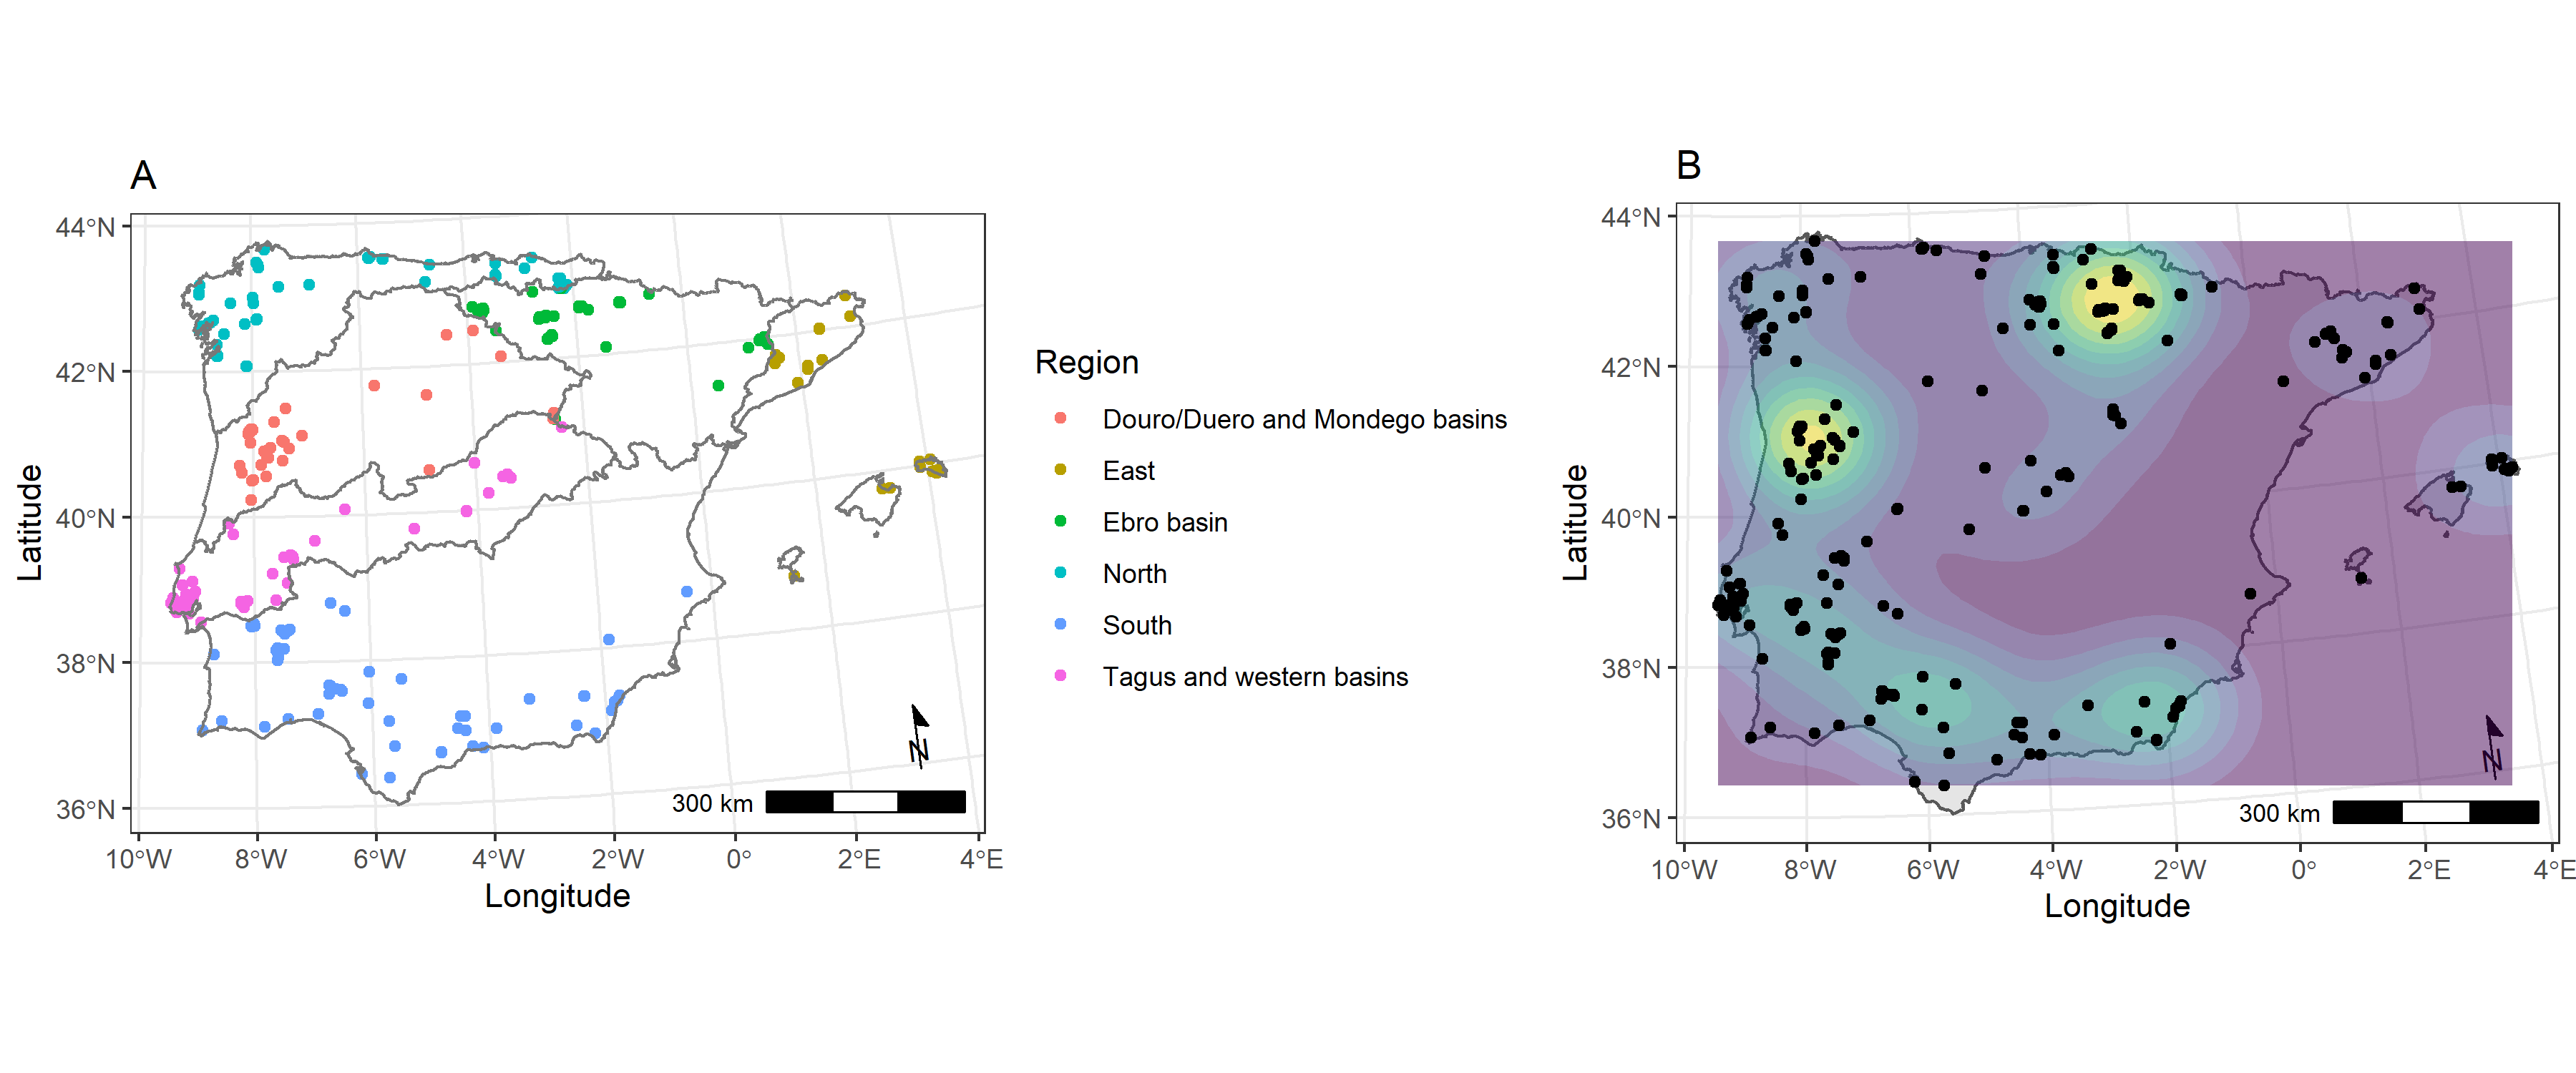

Write the R code that produced this figure.
########################################################################
### Figure 3. DISTRIBUTION OF 14C DATES AND KERNEL DENSITY ANALYSIS ###
######################################################################

# Load Required Libraries
library("ggplot2")
library("ggpubr")
library("ggspatial")
library("sf")
library("rnaturalearth")
library("rnaturalearthdata")
setwd(~BayesMegaliths-master) # Set first the working directory at the BayesMegaliths-master folder, as this script is coded to have that folder as the root
library("here")

# Read and prepare data
dates = read.csv2(here('data','C14dates_Iberia.csv'), sep=";",na='n/a')

# Set black and white theme and load data
theme_set(theme_bw())
sites <- as.data.frame(dates[,c("SiteID", "Eastings_X", "Northings_Y", "Region")])
polys <- st_read(here("shp", "Regions.shp")) # Defined regions
area <- st_read(here("shp", "area.shp")) # Study area (Iberia and Balearic Islands)

# Plot A (Study area with sites)
plot1 <- ggplot(data = area) +
        xlab("Longitude") + ylab("Latitude") +
        annotation_scale(location = "br", width_hint = 0.3) + #Set scale bar
        annotation_north_arrow(location = "br", height = unit(0.3, "in"), #Set north arrow
                         width = unit(0.4, "in"),
                         which_north = "true", 
                         pad_x = unit(0.12, "in"), pad_y = unit(0.3, "in"),
                         style = north_arrow_minimal)+
        geom_point(data = sites, #Plot points (from C14dates_Iberia.csv)
            aes(x = Eastings_X, y = Northings_Y, 
            colour = Region)) + ggtitle("A") + 
        geom_sf(data = polys, colour = "gray47", fill = NA, lwd=0.5) 

# Plot B (2D kernel density estimation)
plot2 <- ggplot(data = area) +
        geom_sf() +
        xlab("Longitude") + ylab("Latitude") +
        annotation_scale(location = "br", width_hint = 0.3) + #Set scale bar
        annotation_north_arrow(location = "br", height = unit(0.3, "in"), #Set north arrow
                         width = unit(0.4, "in"),
                         which_north = "true", 
                         pad_x = unit(0.12, "in"), pad_y = unit(0.3, "in"),
                         style = north_arrow_minimal)+
        geom_density_2d_filled(data = sites,
              aes(x = Eastings_X, y = Northings_Y), alpha=0.5, contour_var = "ndensity")+
        geom_point(data = sites, #Plot points (from C14dates_Iberia.csv)
             aes(x = Eastings_X, y = Northings_Y)) + ggtitle("B") + theme(legend.position='none')

# Arrange both plots in 1
ggarrange(plot1, plot2, nrow=1, ncol=2, widths = c(3,2))

# Save Figure 3 to a png file under "figures" folder
ggsave(here("figures","Figure 1.png"), width = 12, height = 5)
dev.off()